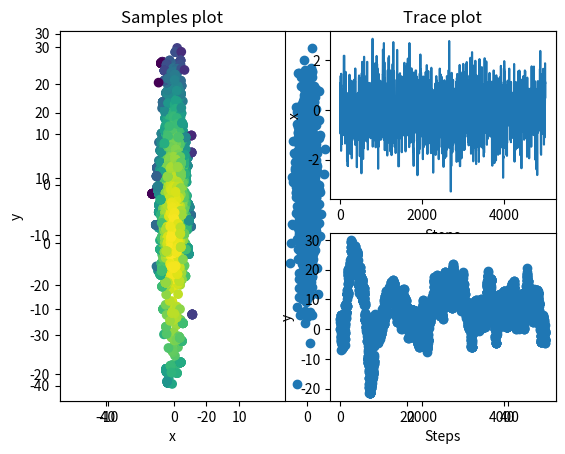
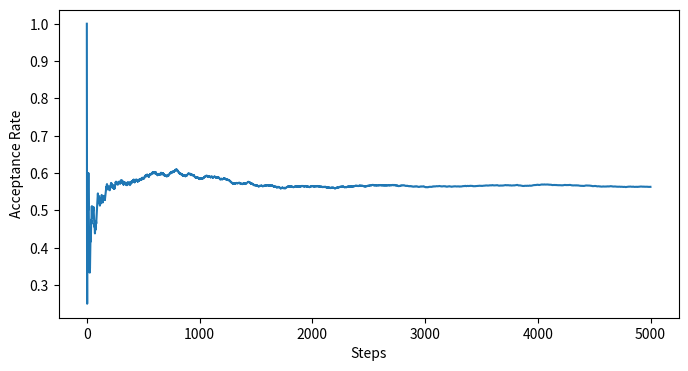
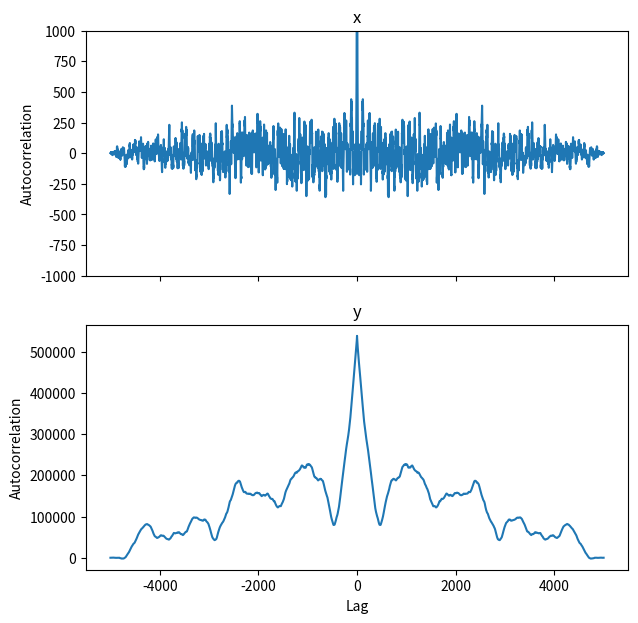

Generate these figures, in order, with matplotlib:
import numpy as np
import pandas as pd
import scipy.stats
import scipy.signal
import matplotlib.pyplot as plt

# Target Distribution (Stationary Distribution of the Markov Chain)
# Stretched Normal Distribution in 2D
mean = [0, 0]
cov = [[1, 0], [0, 100]]

target_dist = scipy.stats.multivariate_normal(mean, cov)
data = target_dist.rvs(1000)
df = pd.DataFrame(data, columns=["x", "y"])
plt.plot(df.x, df.y, 'o')
plt.axis('equal')
plt.show()

# Random Walk MCMC Function
def metropolis_step(state, proposal_func, target_logpdf, trans_prob):
    proposed_state = proposal_func(state, target_logpdf)
    
    alpha = (target_logpdf(proposed_state) + np.log(trans_prob(proposed_state, state, target_logpdf)) - 
             target_logpdf(state) - np.log(trans_prob(state, proposed_state, target_logpdf)))
    acceptance_prob = min([0, alpha])
    
    if np.log(np.random.rand()) < acceptance_prob:
        return proposed_state
    else:
        return state
    
# Acceptance rate at every step
def acceptance_rate_per_step(states):
    states = np.asarray(states)
    steps = 0
    accepted = 0
    acc_rate = []
    for i in range(1,len(states)):
        steps += 1
        if (np.isclose(states[i,0], states[i-1,0], rtol=1e-10, atol=1e-15) and 
            np.isclose(states[i,1], states[i-1,1], rtol=1e-10, atol=1e-15)):
            accepted += 1
        acc_rate.append(accepted/steps)
    return acc_rate

def grad_target_dist(state, target_dist_logpdf, x_step=1e-9, y_step=1e-9):
    loc = [[state + np.asarray([-x_step, y_step]), state + np.asarray([0, y_step]), state + np.asarray([x_step, y_step])], 
           [state + np.asarray([-x_step, 0]), state + np.asarray([0, 0]), state + np.asarray([x_step, 0])],
           [state + np.asarray([-x_step, -y_step]), state + np.asarray([0, -y_step]), state + np.asarray([x_step, -y_step])]]
    pdf = np.array(list(map(target_dist_logpdf, loc)))
    gradpdf = np.gradient(pdf, x_step, y_step)
    return np.asarray([gradpdf[0][1,1], gradpdf[1][1,1]])

def proposal_mala(state, target_dist_logpdf, tau=1):
    return (np.asarray(state) + 
            tau * grad_target_dist(state, target_dist_logpdf) + 
            np.sqrt(2 * tau) * scipy.stats.multivariate_normal([0,0], tau * np.eye(2)).rvs(1))

def cond_prob_mala(from_state, to_state, target_dist_logpdf, tau=1):
    to_state = np.asarray(to_state)
    from_state = np.asarray(from_state)
    return np.exp((-4 * tau)**(-1) * 
                  np.linalg.norm(to_state - from_state - tau * grad_target_dist(from_state, target_dist_logpdf))**2)

# MCMC Execution
states = [np.array([0,0])]
steps = 5000

for i in range(steps):
    states.append(metropolis_step(states[-1], proposal_mala, target_dist.logpdf, cond_prob_mala))
    
states = np.asarray(states)

# Acceptance rate plot
acps = acceptance_rate_per_step(states)
plt.figure(figsize=(8, 4))
plt.plot(range(steps), acps)
plt.xlabel('Steps')
plt.ylabel('Acceptance Rate')
plt.show()

# Sample and trace plots
df = pd.DataFrame(states, columns=["x", "y"])

plt.figure(1, figsize=(8,8))
plt.subplot(121)
plt.scatter(df.x, df.y, c=target_dist.logpdf(states))
plt.axis('equal')
plt.title('Samples plot')
plt.xlabel('x')
plt.ylabel('y')

plt.subplot(222)
plt.plot(np.arange(states.shape[0]), df.x)
plt.title('Trace plot')
plt.xlabel('Steps')
plt.ylabel('x')

plt.subplot(224)
plt.scatter(np.arange(states.shape[0]), df.y)
plt.xlabel('Steps')
plt.ylabel('y')

plt.show()

# All lags autocorrelation
autocorx = scipy.signal.correlate(states[:,0], states[:,0])
autocory = scipy.signal.correlate(states[:,1], states[:,1])

fig, (ax_autox, ax_autoy) = plt.subplots(2, 1, sharex=True, figsize=(7,7))

ax_autox.plot(range(-int(autocorx.size/2), int(autocorx.size/2) + 1), autocorx)
ax_autox.set_ylim(-1000,1000)
ax_autox.set_title('x')
ax_autox.set_ylabel('Autocorrelation')

ax_autoy.plot(range(-int(autocory.size/2), int(autocory.size/2) + 1), autocory)
# ax_autoy.set_ylim(-1000,1000)
ax_autoy.set_title('y')
ax_autoy.set_ylabel('Autocorrelation')
ax_autoy.set_xlabel('Lag')
plt.show()

